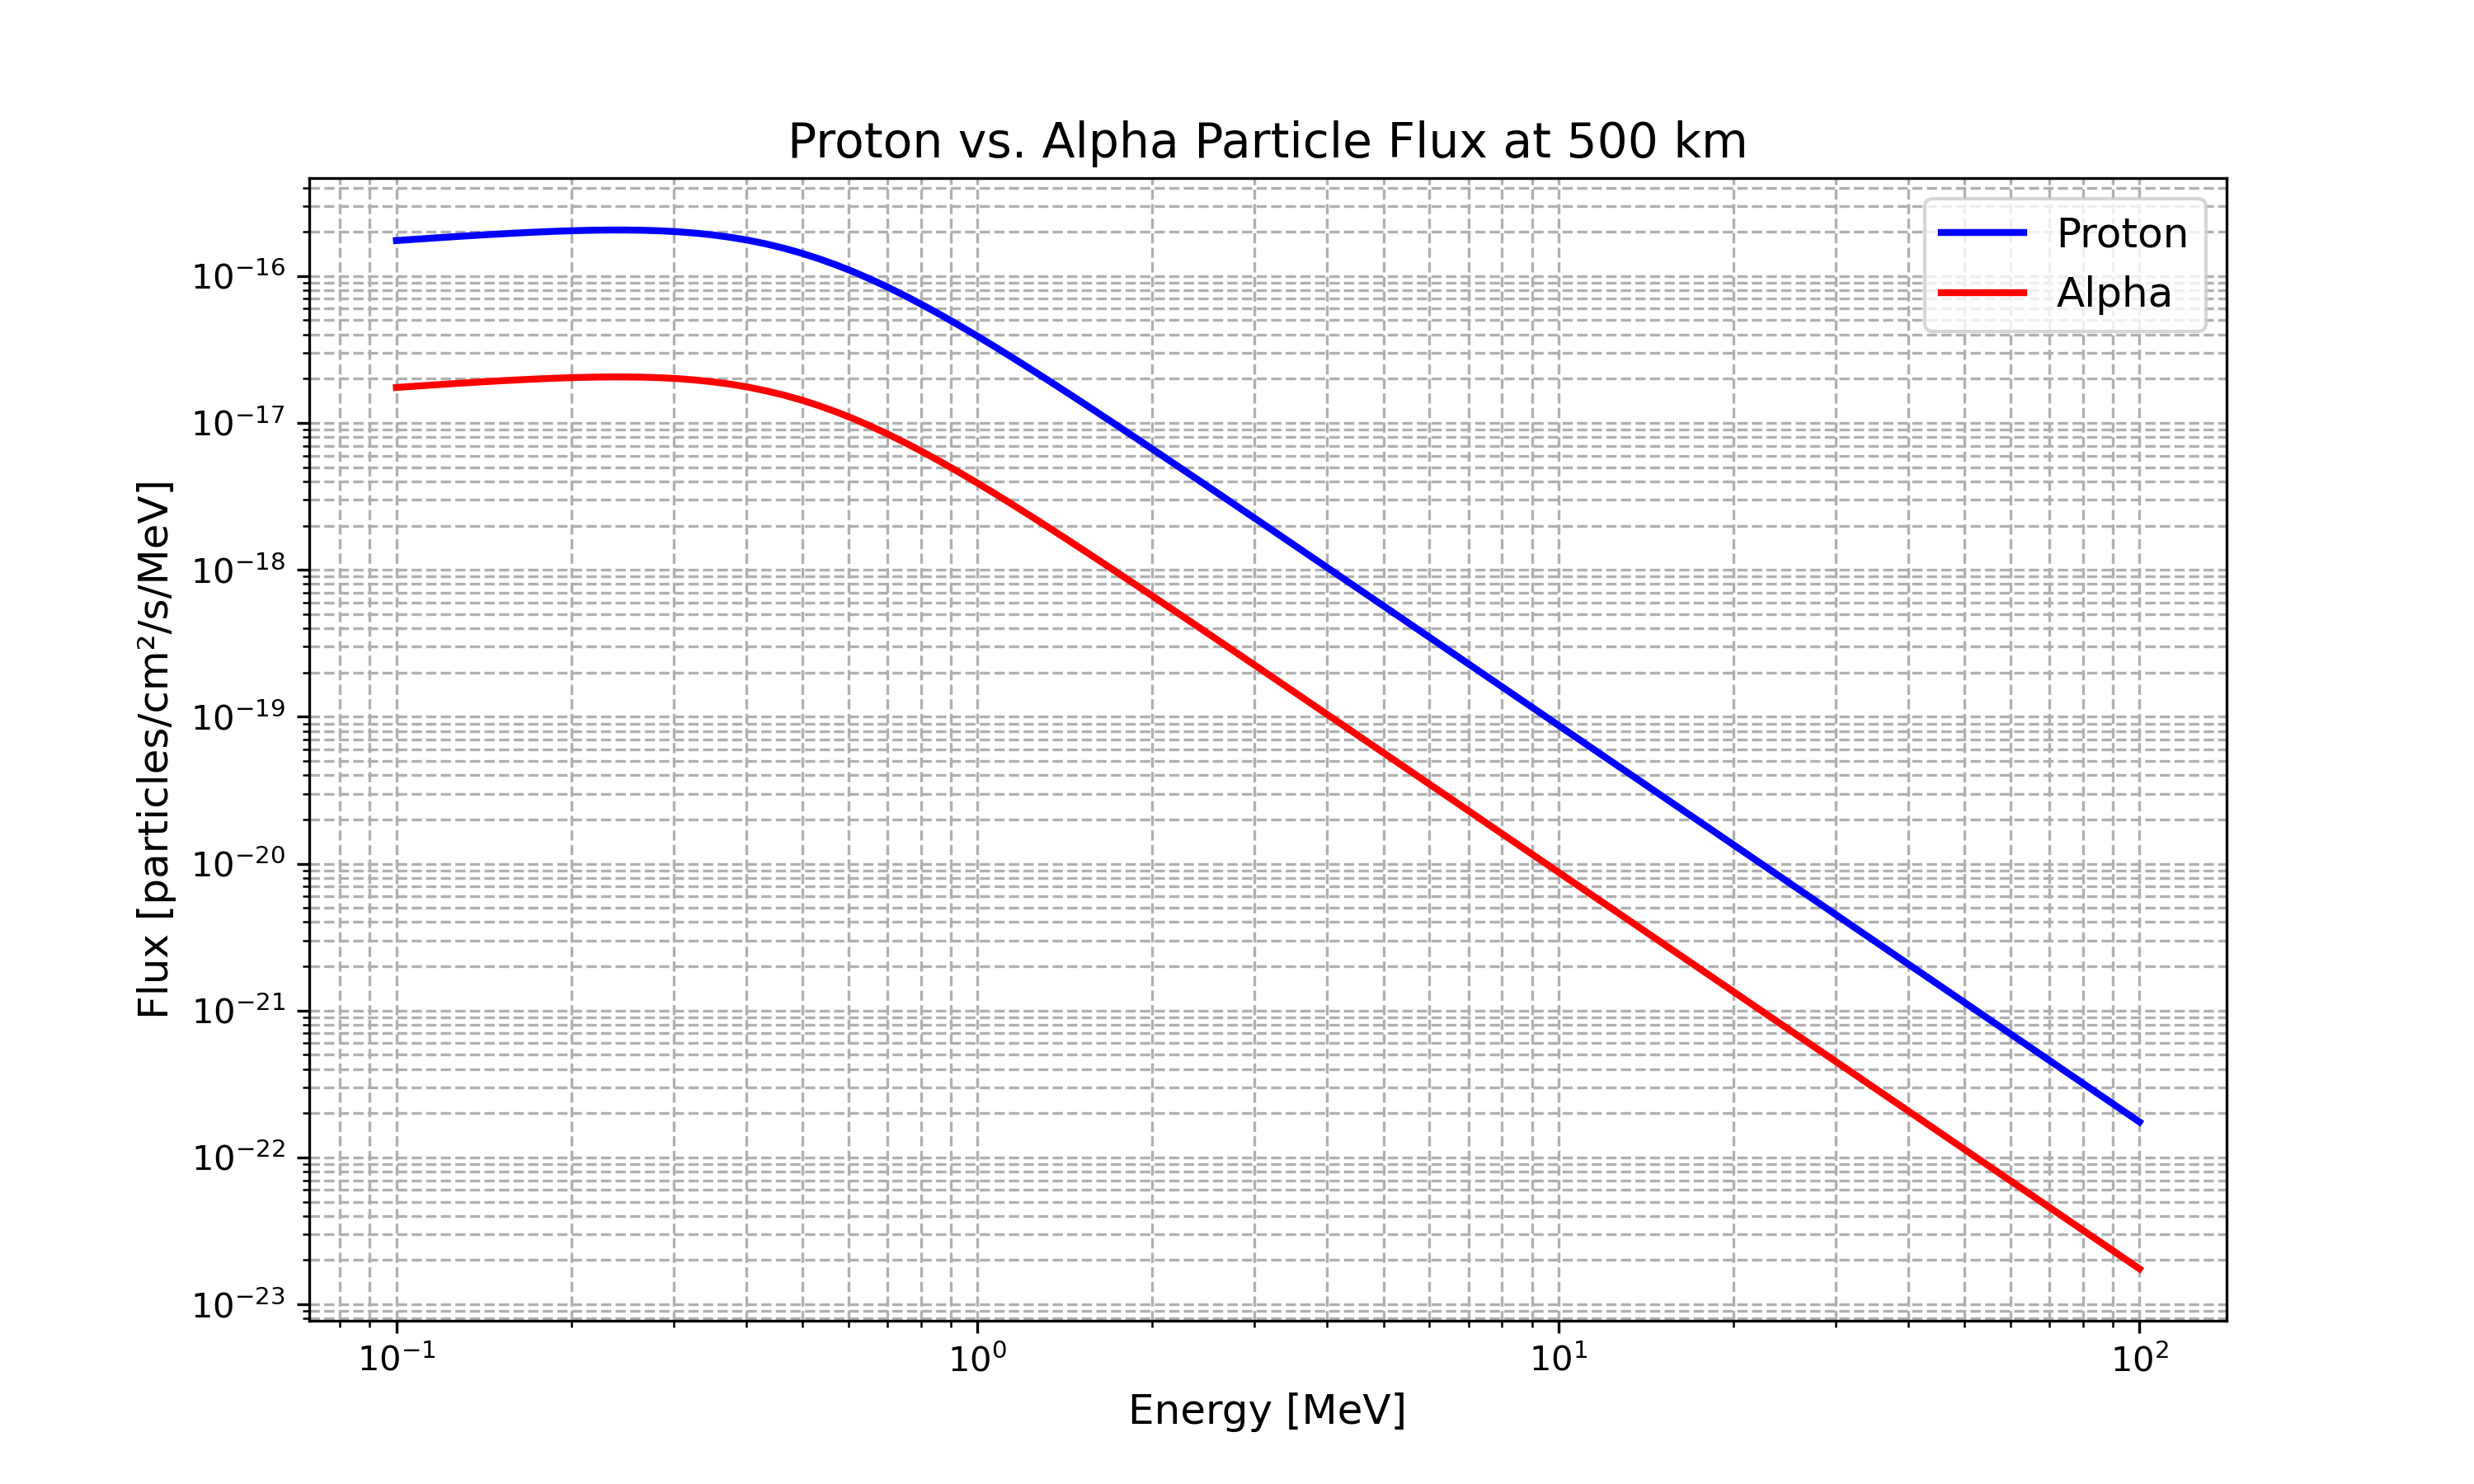

The Python source for this figure:
import numpy as np
import matplotlib.pyplot as plt

# Generate data
energies = np.logspace(-1, 2, 100)  # 0.1–100 MeV
altitude = 500  # Fixed altitude

plt.figure(figsize=(10, 6))
for particle, color in [("proton", "blue"), ("alpha", "red")]:
    flux = cosmic_ray_flux(energies, altitude, particle)
    plt.loglog(energies, flux, color, label=particle.capitalize(), linewidth=2)

plt.xlabel("Energy [MeV]", fontsize=12)
plt.ylabel("Flux [particles/cm²/s/MeV]", fontsize=12)
plt.title("Proton vs. Alpha Particle Flux at 500 km", fontsize=14)
plt.grid(True, which="both", linestyle="--")
plt.legend(fontsize=12)
plt.savefig("03_proton_vs_alpha.png", dpi=300)
plt.show()